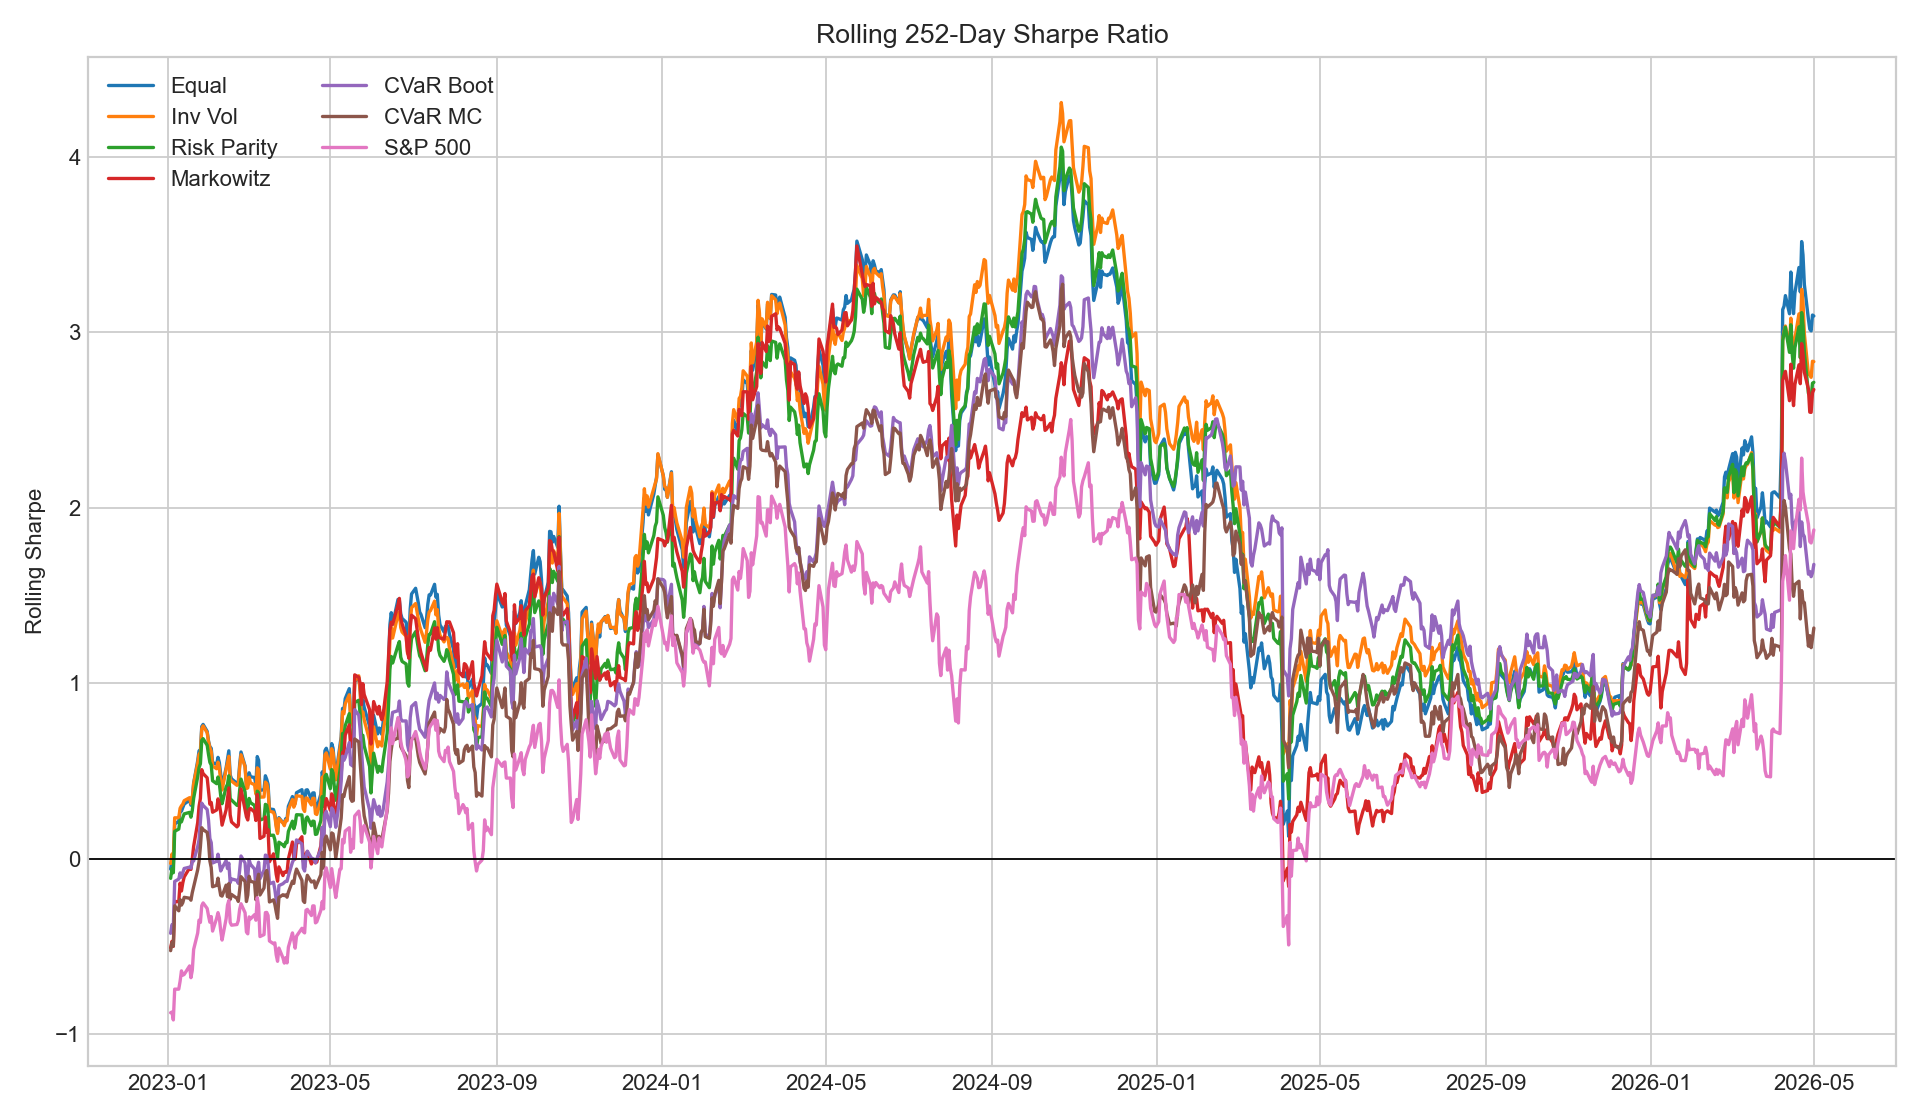

The table this chart was drawn from, first rows:
date, equal, inverse_volatility, risk_parity, markowitz_best_sharpe_default, cvar_bootstrap, cvar_montecarlo, benchmark_sp500
2022-01-03, , , , , , , 
2022-01-04, , , , , , , 
2022-01-05, , , , , , , 
2022-01-06, , , , , , , 
2022-01-07, , , , , , , 
2022-01-10, , , , , , , 
2022-01-11, , , , , , , 
2022-01-12, , , , , , , 
2022-01-13, , , , , , , 
2022-01-14, , , , , , , 
2022-01-18, , , , , , , 
2022-01-19, , , , , , , 
2022-01-20, , , , , , , 
2022-01-21, , , , , , , 
2022-01-24, , , , , , , 
2022-01-25, , , , , , , 
2022-01-26, , , , , , , 
2022-01-27, , , , , , , 
2022-01-28, , , , , , , 
2022-01-31, , , , , , , 
2022-02-01, , , , , , , 
2022-02-02, , , , , , , 
2022-02-03, , , , , , , 
2022-02-04, , , , , , , 
2022-02-07, , , , , , , 
2022-02-08, , , , , , , 
2022-02-09, , , , , , , 
2022-02-10, , , , , , , 
2022-02-11, , , , , , , 
2022-02-14, , , , , , , 
2022-02-15, , , , , , , 
2022-02-16, , , , , , , 
2022-02-17, , , , , , , 
2022-02-18, , , , , , , 
2022-02-22, , , , , , , 
2022-02-23, , , , , , , 
2022-02-24, , , , , , , 
2022-02-25, , , , , , , 
2022-02-28, , , , , , , 
2022-03-01, , , , , , , 
2022-03-02, , , , , , , 
2022-03-03, , , , , , , 
2022-03-04, , , , , , , 
2022-03-07, , , , , , , 
2022-03-08, , , , , , , 
2022-03-09, , , , , , , 
2022-03-10, , , , , , , 
2022-03-11, , , , , , , 
2022-03-14, , , , , , , 
2022-03-15, , , , , , , 
2022-03-16, , , , , , , 
2022-03-17, , , , , , , 
2022-03-18, , , , , , , 
2022-03-21, , , , , , , 
2022-03-22, , , , , , , 
2022-03-23, , , , , , , 
2022-03-24, , , , , , , 
2022-03-25, , , , , , , 
2022-03-28, , , , , , , 
2022-03-29, , , , , , , 
... 1,026 more rows
